Dataset: Dataset_correctly_classified_E (GitHub, madebynanditaaa/bacnet-flask). Classes: Clostridium perfringens, Enterococcus faecalis, Enterococcus faecium, Escherichia coli, Listeria monocytogenes, Proteus, Pseudomonas aeruginosa, Staphylococcus aureus.

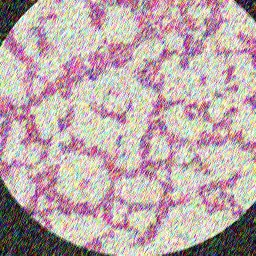
Label: Listeria monocytogenes

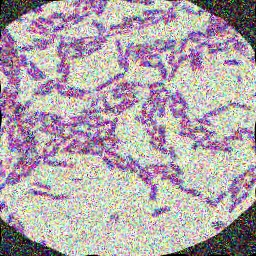
Label: Clostridium perfringens

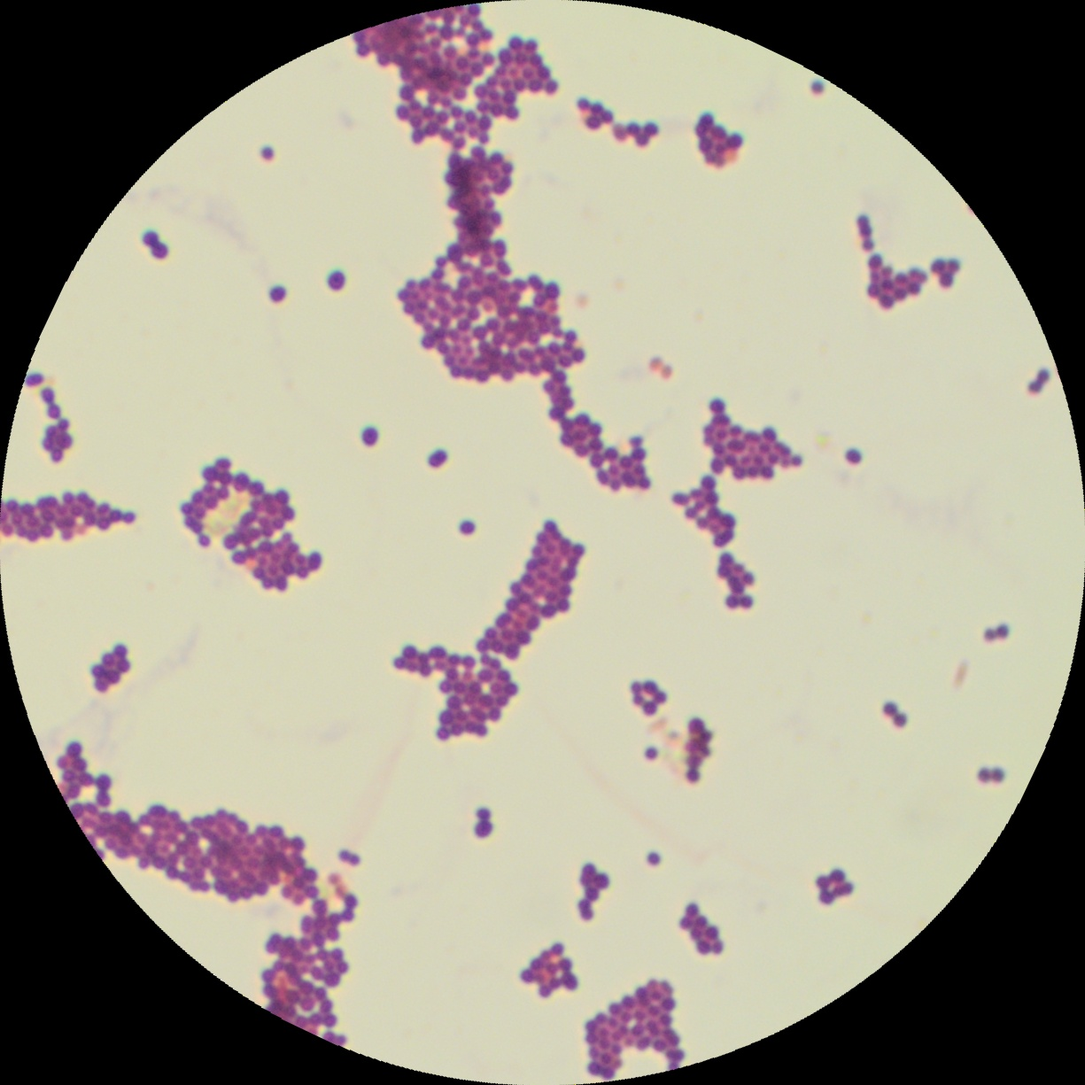
Label: Enterococcus faecium

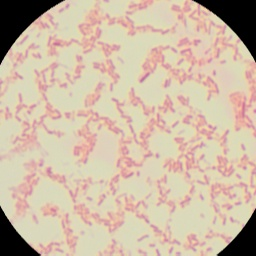
Label: Pseudomonas aeruginosa

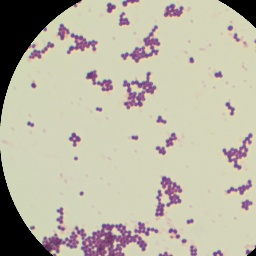
Label: Staphylococcus aureus

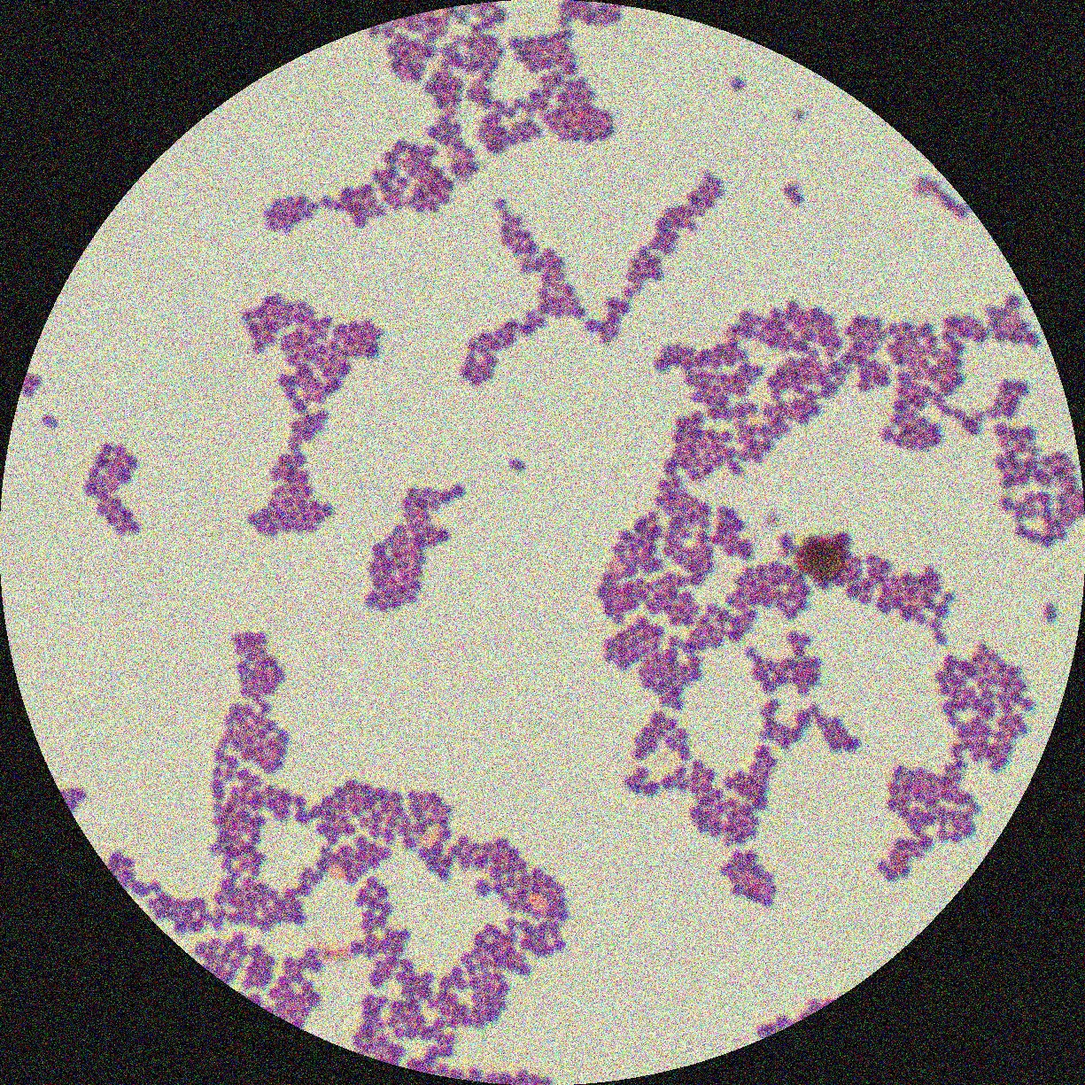
Label: Enterococcus faecalis
